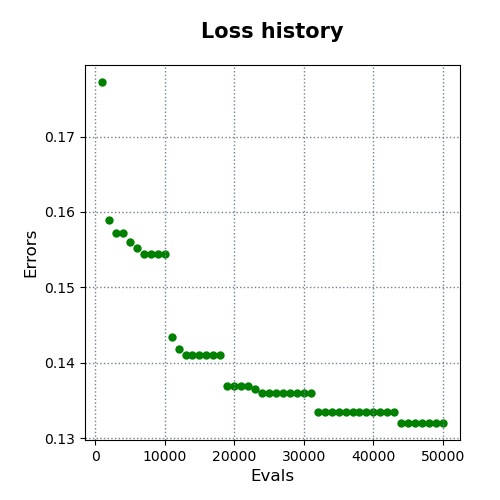

Data behind this chart, as committed beside it:
evals, errors
1000, 0.1772
2000, 0.1589
3000, 0.1572
4000, 0.1572
5000, 0.1561
6000, 0.1552
7000, 0.1544
8000, 0.1544
9000, 0.1544
10000, 0.1544
11000, 0.1434
12000, 0.1419
13000, 0.141
14000, 0.141
15000, 0.141
16000, 0.141
17000, 0.141
18000, 0.141
19000, 0.1369
20000, 0.1369
21000, 0.1369
22000, 0.1369
23000, 0.1365
24000, 0.136
25000, 0.136
26000, 0.136
27000, 0.136
28000, 0.136
29000, 0.136
30000, 0.136
31000, 0.136
32000, 0.1335
33000, 0.1335
34000, 0.1335
35000, 0.1335
36000, 0.1335
37000, 0.1335
38000, 0.1335
39000, 0.1335
40000, 0.1335
41000, 0.1335
42000, 0.1335
43000, 0.1335
44000, 0.132
45000, 0.132
46000, 0.132
47000, 0.132
48000, 0.132
49000, 0.132
50000, 0.132
